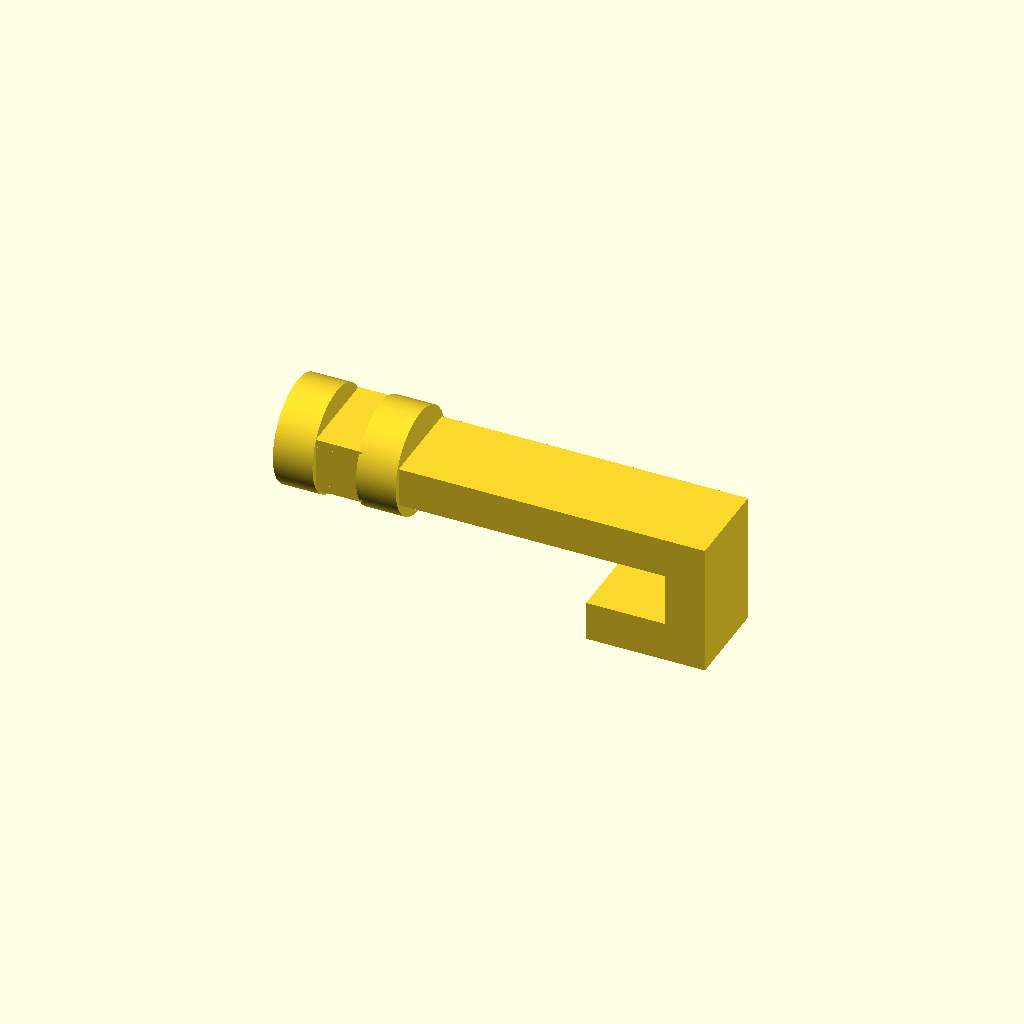
Cell 1: rendered with the file's own defaults.
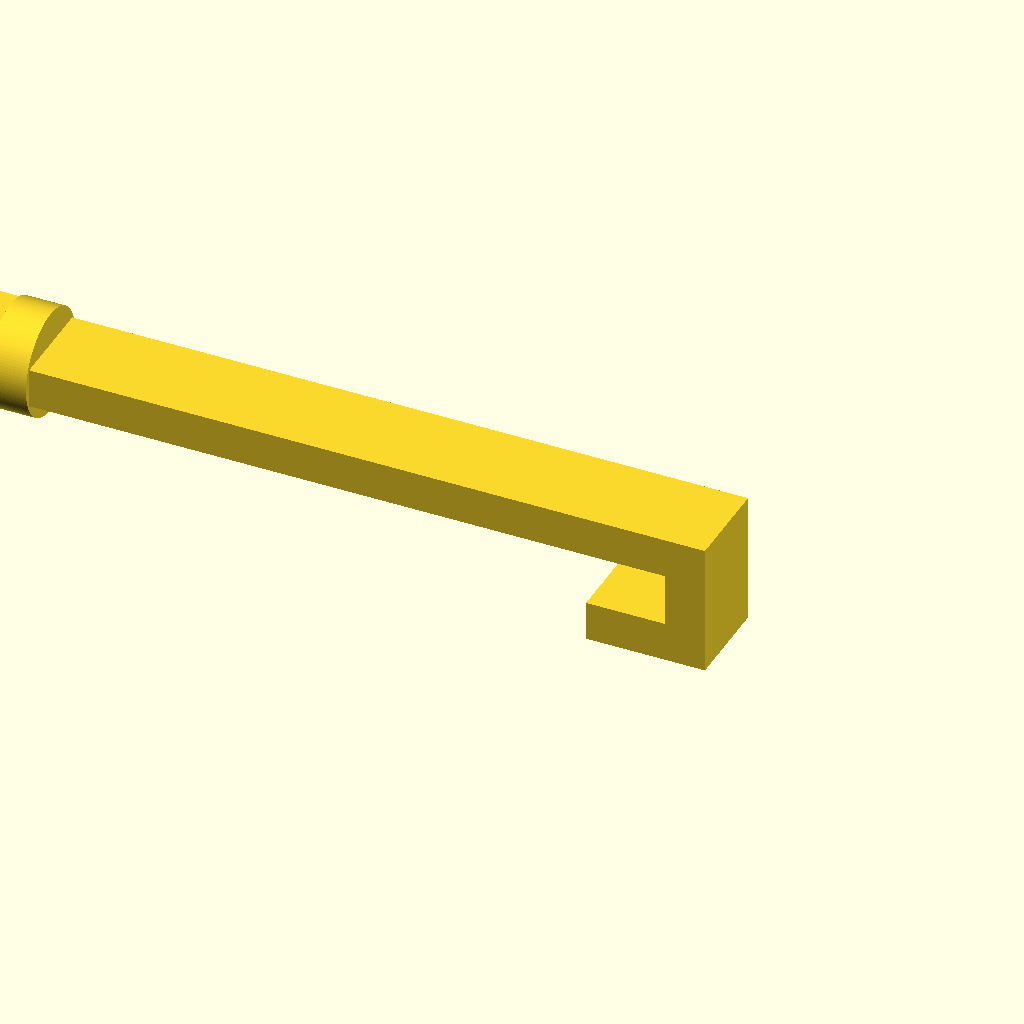
Cell 2: p_len = 56 (everything else at default).
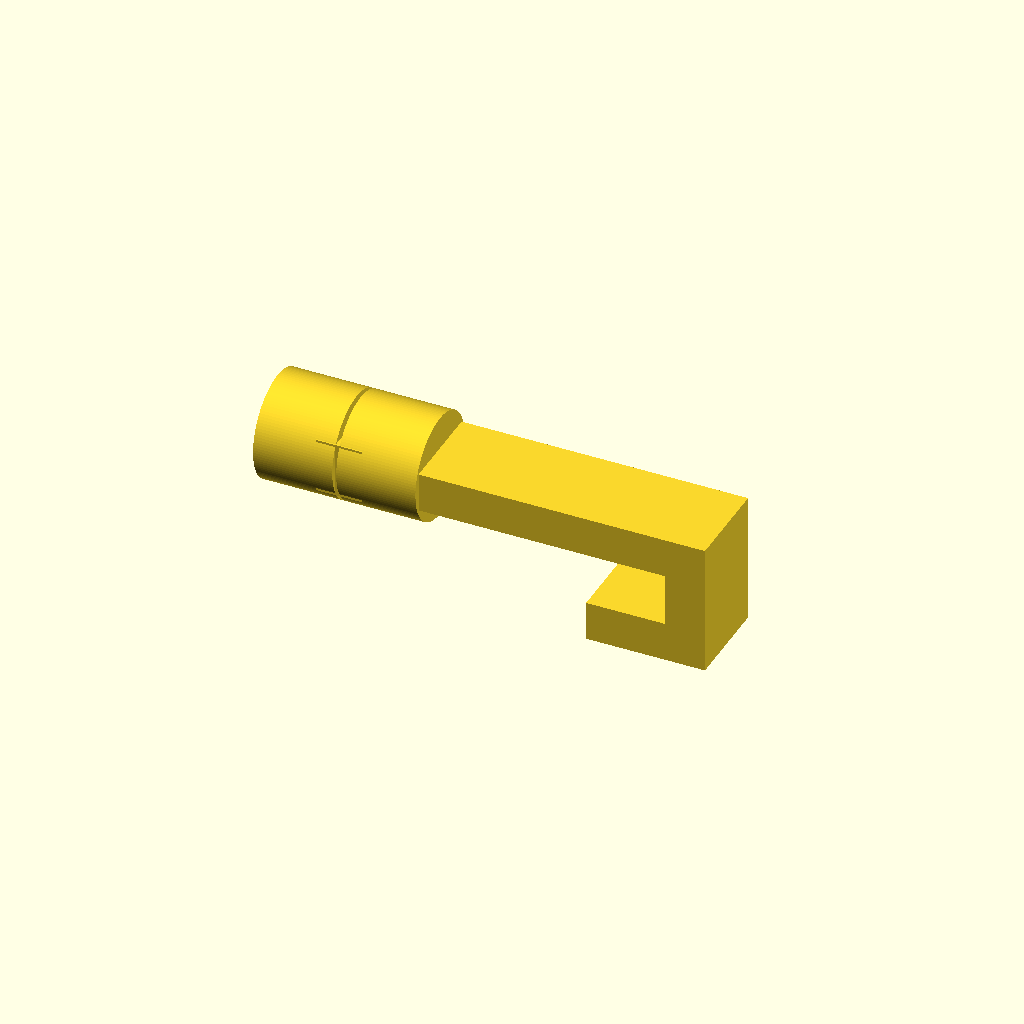
Cell 3: the same model with h_cyl = 6.
All cells are drawn from one camera (rotation 55°, 0°, 25°, orthographic, colour scheme Cornfield), so only the parameter changes between them.
Source of the model, phone-holder-part/phone-holder-part.scad:
$fn = 120;
p_len = 28; 
h_cyl = 3;


translate([-p_len, 0, 0]){
    rotate([0, 90, 0]){
        cylinder(h = h_cyl, r = 4, center = true);
    }
    translate([2.3+4, 0, 0]){ 
        rotate([0, 90, 0]){
            cylinder(h = h_cyl, r = 4, center = true);
        }
    }
    translate([0, -3.5, -1.5]){
        cube([p_len, 7, 3]);
    }
    translate([1.5, -3.5, -2.1]){
        cube([3.5, 7, 4.2]);
    }
}
translate([0, -3.5, -10.5+2]){
cube([3, 7, 12-2]);
}
translate([-6, -3.5, -10.5+2]){
cube([6, 7, 3]);
}
Customizer parameters (derived from the source; name, type, default, range or options):
p_len: number, default 28
h_cyl: number, default 3
